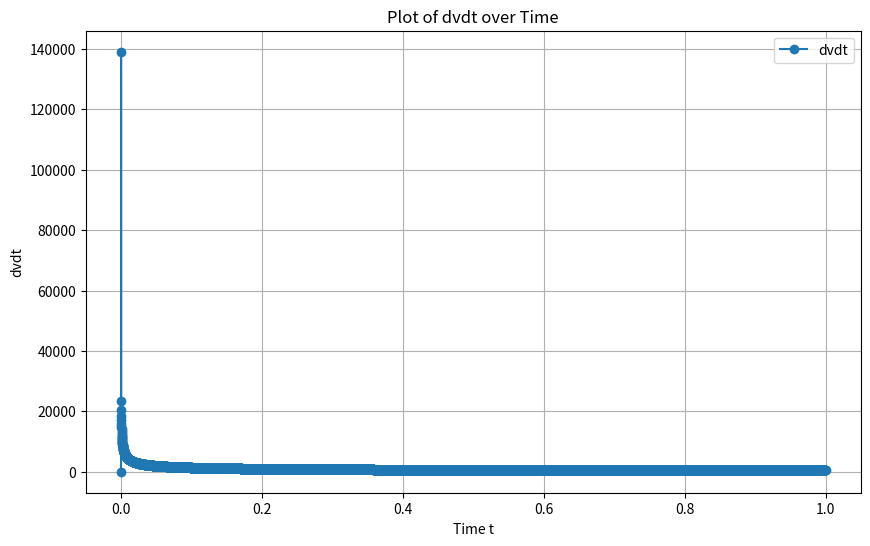
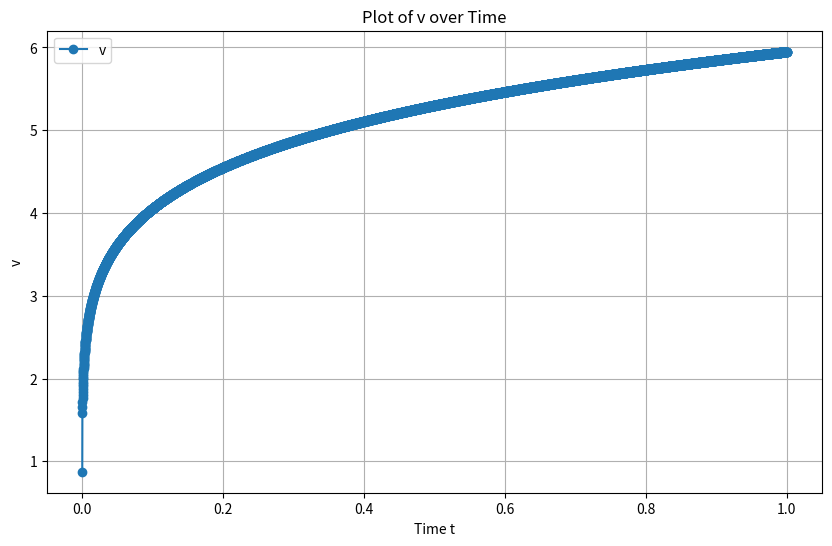

The script that saved these images, in order:
import numpy as np
import matplotlib.pyplot as plt

# Define constants and initial conditions
k = 10000000000000000000000000000000
cu_wt = 1.04 / 100

fe_density = 7800 / (1e-27)
mol_cu = 63.546 * 1e-3
cu_density = 8850 / (1e-27)
a = 348.79
e = np.exp(1)
pi = np.pi

# Time parameters
t = np.linspace(0, 1, 10000)
dt = t[1] - t[0]  # Timestep based on the linspace definition

# Initial conditions
v0 = (0.128 * 10) ** 3 * (4 / 3)
v = np.zeros_like(t)
v[0] = v0

# Precompute some constants
const1 = (k * cu_wt * fe_density) / mol_cu
const2 = (4 * pi)
const3 = (k * cu_density) / ((mol_cu) * (a ** 3))
const4 = e ** (np.cbrt((4 * pi) / 3))

# Iterate to solve for v and dvdt
dvdt = np.zeros_like(t)

for i in range(1, len(t)):
    try:
        term1 = const1

        term2_numerator = (3 * e ** (np.cbrt((4 * pi) / v[i-1]))) - v[i-1] * e ** ((-v[i-1] / 3) + np.cbrt((4 * pi) / 3))
        term2 = term2_numerator / const2

        term3 = (const3 * t[i]) + (const3 * v[i-1])

        if i > 0:
            term4 = (v[i-1] * e ** (-v[i] / 3)) * const4 / const2
        else:
            term4 = (v[i] * e ** (-v[i] / 3)) * const4 / const2 # This case is handled implicitly by starting from i=1

        dvdt[i] = term1 / (term2 + term3 + term4)

        # Update v using the computed dvdt
        v[i] = v[i-1] + dvdt[i] * dt

    except ZeroDivisionError as zde:
        print(f"ZeroDivisionError at index {i}: {zde}")
        dvdt[i] = np.nan  # Handle division by zero
    except Exception as ex:
        print(f"Error at index {i}: {ex}")
        dvdt[i] = np.nan  # Handle other exceptions

# Plot the results
plt.figure(figsize=(10, 6))
plt.plot(t, dvdt, label='dvdt', marker='o')
plt.xlabel('Time t')
plt.ylabel('dvdt')
plt.title('Plot of dvdt over Time')
plt.legend()
plt.grid(True)
plt.show()

r = np.cbrt((3/(4*pi))*(v))

# Plot v over time as well
plt.figure(figsize=(10, 6))
plt.plot(t, r, label='v', marker='o')
plt.xlabel('Time t')
plt.ylabel('v')
plt.title('Plot of v over Time')
plt.legend()
plt.grid(True)
plt.show()

print(r)
